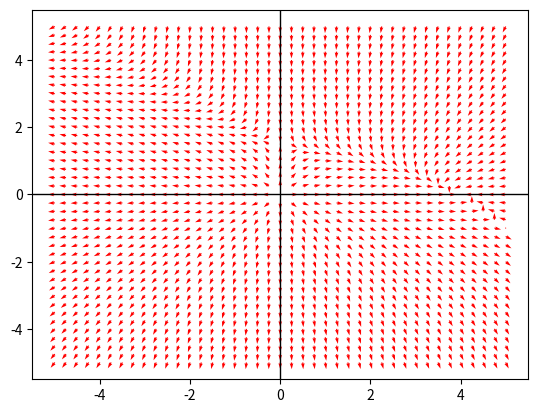

Recreate this plot in Python.
# Dynamical System Phase Portrait Generator
# This is a Generator for 2D dynamical systems
# The user inputs the function for dy/dt and dx/dt and the phase portrait is displaed

# Necessary Imports
import numpy as np
import matplotlib.pyplot as plt

# Initial Variables

Lx = 5        #Length in x direction
Nx = 41        #Number of spacial points in x direction
Ny = 41        #Number of spacial points in y direction

# Generate Line
x_coord = np.linspace(-Lx,Lx,Nx)
y_coord = np.linspace(-Lx,Lx,Nx)

X, Y = np.meshgrid(x_coord, y_coord)


# dx/dt
def derivative(x, y):
    # Here you input dx/dt and dy/dt
    dx = x*(4-x-y)
    dy = y*(3-x-2*y)
    return dx, dy


# calculate the derivative of every point on the grid
U, V = derivative(X,Y)



#scale all the vectors so they have unit length
scalar = np.sqrt(U**2 + V**2)

# avoid division by zero
scalar[scalar == 0] = 1

U_unit = U / scalar
V_unit = V / scalar


plt.quiver(X,Y,U_unit, V_unit, color = 'red')
plt.axhline(0,color = 'black', linewidth=1)
plt.axvline(0,color = 'black', linewidth=1)
plt.show()


    
